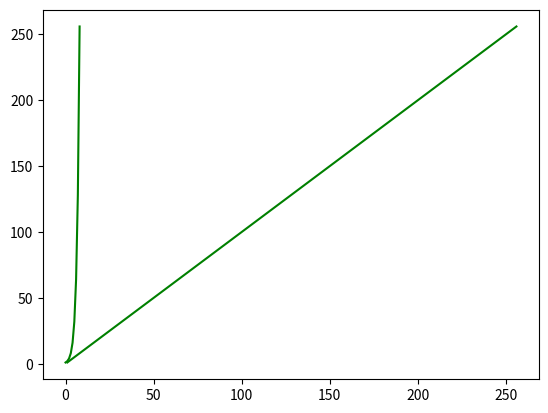

Python code for this plot:
#Importados o componente pyplot com nome plt, ele pertence a biblioteca matplotlib
from collections import Counter

from matplotlib import pyplot as plt
""""
#Vetor de  dados anos
anos = [1950, 1960, 1970, 1980, 1990, 2000, 2010]

#vetor de dados relativos vetor PIB
pib = [300.2, 543.3, 1075.9, 2862.5, 5979.6, 10289.7, 14958.3]

# crie um gráfico de linhas, anos no eixo x, gdp no eixo y
plt.plot(anos, pib, color='green', marker='o', linestyle='solid')

# adicione um título
plt.title("PIB nominal")

# adicione um rótulo ao eixo y
plt.ylabel("Bilhões de US$")

# label do eixo x
plt.xlabel("Ano")

plt.show()


#Criação de gráfico de barras

#Dados que serão adicionados ao gráfico
qtd_oscars=[4,2,0]
filmes= ['madagascar', 'Os pinguins', 'o exorcista']

#Plotagem do gráfico de barras, mostra a sequencia (range) de elementos legenda
# e dados que serão adicionados, no caso de quantidade de oscars
plt.bar(range(len(qtd_oscars)), qtd_oscars)

#titulo do gráfico
plt.title("Filmes clássicos e quantidade de oscars")

plt.ylabel("Legenda para eixo y")

#Opção de grid no gráfico
plt.grid()

# rotulagem dos filmes com nome dos filmes, centrados na barra
plt.xticks(range(len(filmes)), filmes)

plt.show()


#Historiograma

#Nesse caso serão plotadas notas,
grades = [83, 99, 91, 87, 70, 0, 15, 82, 100, 67, 73, 77, 0]

# Agrupe as notas por decil, mas coloque o 100 com o 90
histogram = Counter(min(grade // 10 * 10, 90) for grade in grades)

# Mova as barras para a direita em 5, faz o transporte do gráfico,
plt.bar([x + 5 for x in histogram.keys()],
    10, #Define largura da barra
    histogram.values()) # Atribua a altura correta a cada barra

#Define coordenadas minimas e maximas de eixo x (-1, 105) e y (0, 5)
plt.axis([-5, 105, 0, 5]) # eixo x de -5 a 105,


plt.xticks([10 * i for i in range(12)]) # Rotula o eixo x em 0, 10, ..., 100
plt.xlabel("Notas")

plt.ylabel("# Numero de estudantes")

plt.title("Distribuição das notas das provas no primeiro ano")
plt.show()


mencoes = [500, 505]
anos = [2009, 2010]

# eixo x, y, largura barra
plt.bar(anos, mencoes, 0.8)

#Cria varetinhas que representam os anos
plt.xticks(anos)

#Etiqueta eixo y
plt.ylabel("Quantidade de menções")

#Sem essa opção, eixo x ficará somente 0,1
plt.ticklabel_format(useOffset=False)

#Define onde começa e termina os eixos x e y
plt.axis([2009, 2010, 499, 510])

plt.title("Aumento enorme") #É verdade este título

plt.show() # Mostra o bonitão
"""

#Vamos ao grafico de linhas

variancia = [1,2,4,8, 16, 32, 64, 128, 256]

contrario=[]
for x in variancia:
    contrario.append(x)

erro = [x + y for x, y in zip(variancia, contrario)]
xs =[i for i in enumerate(variancia)]

#Pode-se chamar diversas vezes a plotagem para se ter diversas séries na mesma plotagem

plt.plot(xs, variancia, 'g-', label='variancia') #Cria linha verde, por isso g-

plt.show()
